Run: headless pygame with SDL's dummy video driver; simulated clock (each Clock.tick advances the game by its frame time, no real sleeping); random seed 0; keys injected as events and as key.get_pressed() state; no mouse input.
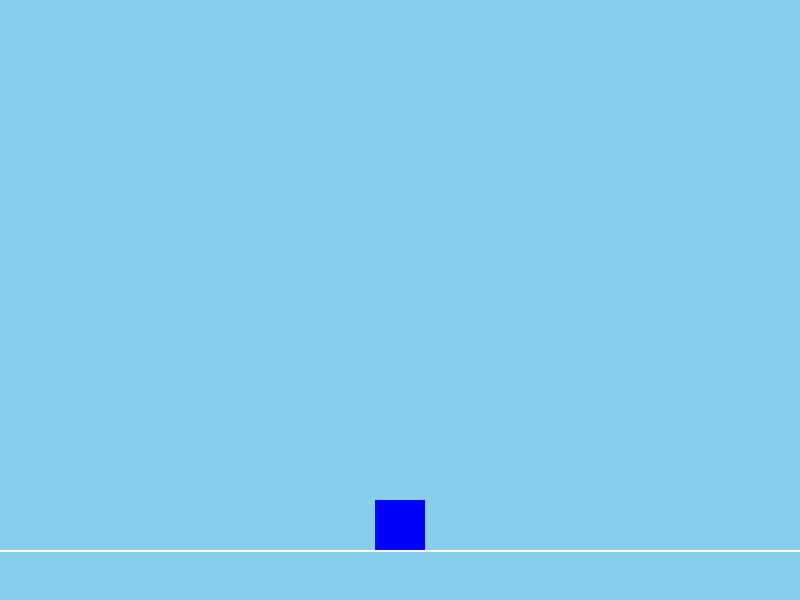
Frame 1 of 4 · flips 1–60 · no input
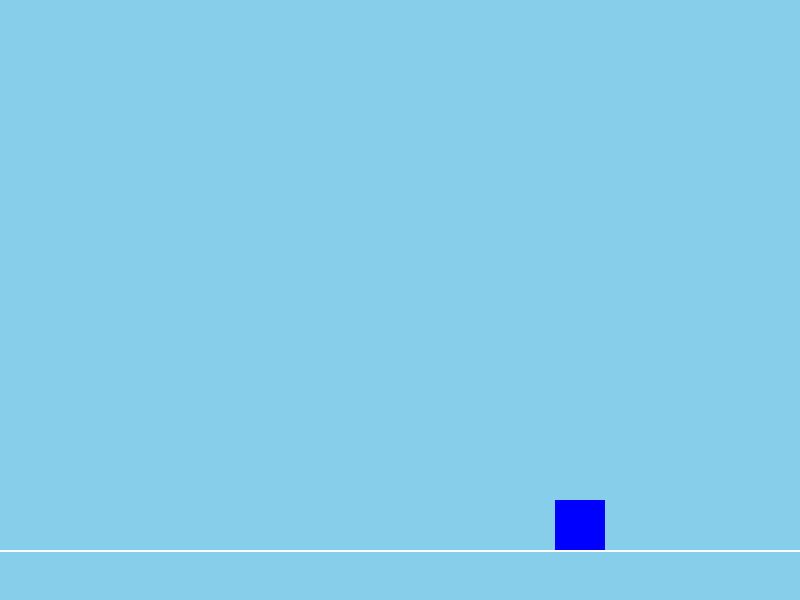
Frame 2 of 4 · flips 61–180 · tapped SPACE, RETURN · held RIGHT (→), D
Frame 3 of 4 · flips 181–300 · held DOWN (↓), S · screen unchanged from frame 2, image omitted
Frame 4 of 4 · flips 301–420 · held LEFT (←), A, UP (↑), W · screen same as frame 1, image omitted

The pygame program that drew these frames:

import pygame

pygame.init()

screen = pygame.display.set_mode((800, 600))
pygame.display.set_caption("Geometry Dash Ripoff")

screen_width = 800
screen_height = 600

WHITE = (255, 255, 255)
SKY_BLUE = (135, 206, 235)
BLUE = (0, 0, 255)

floor_y = 500

player_x = 375
player_y = 500
speed = 1.5
player_size = 50

velocity_y = 0
is_jumping = False
gravity = 0.09
jump_force =-7

running = True

while running:

    for event in pygame.event.get():
        if event.type == pygame.QUIT:
            running = False

    keys = pygame.key.get_pressed()

    if keys[pygame.K_LEFT]:
        player_x = player_x - speed

    if keys[pygame.K_RIGHT]:
        player_x = player_x + speed

    if keys[pygame.K_SPACE] and not is_jumping:
        velocity_y = jump_force
        is_jumping = True

    if is_jumping:
        velocity_y += gravity
        player_y += velocity_y

    if player_x < 0:
        player_x = 0

    if player_x > screen_width - player_size:
        player_x = screen_width - player_size

    if player_y >= floor_y:
        player_y = floor_y
        velocity_y = 0
        is_jumping = False
    
    screen.fill(SKY_BLUE)

    pygame.draw.line(screen, WHITE, (0, floor_y + player_size), (screen_width, floor_y + player_size), 2)

    player = pygame.draw.rect(screen, BLUE, (player_x, player_y, 50, 50))

    pygame.display.flip()

pygame.quit()
